5-way image classification set "road_objects" from GitHub (MingziFu9/cv-textbook); label vocabulary: car, cyclist, pedestrian, truck, van.

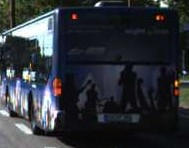
Label: truck

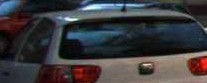
Label: car

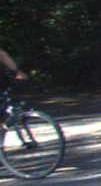
Label: cyclist

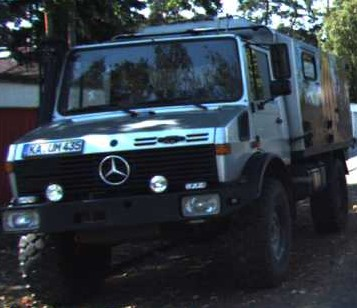
Label: truck

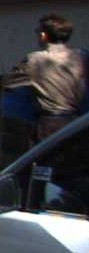
Label: pedestrian

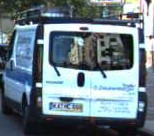
Label: van
